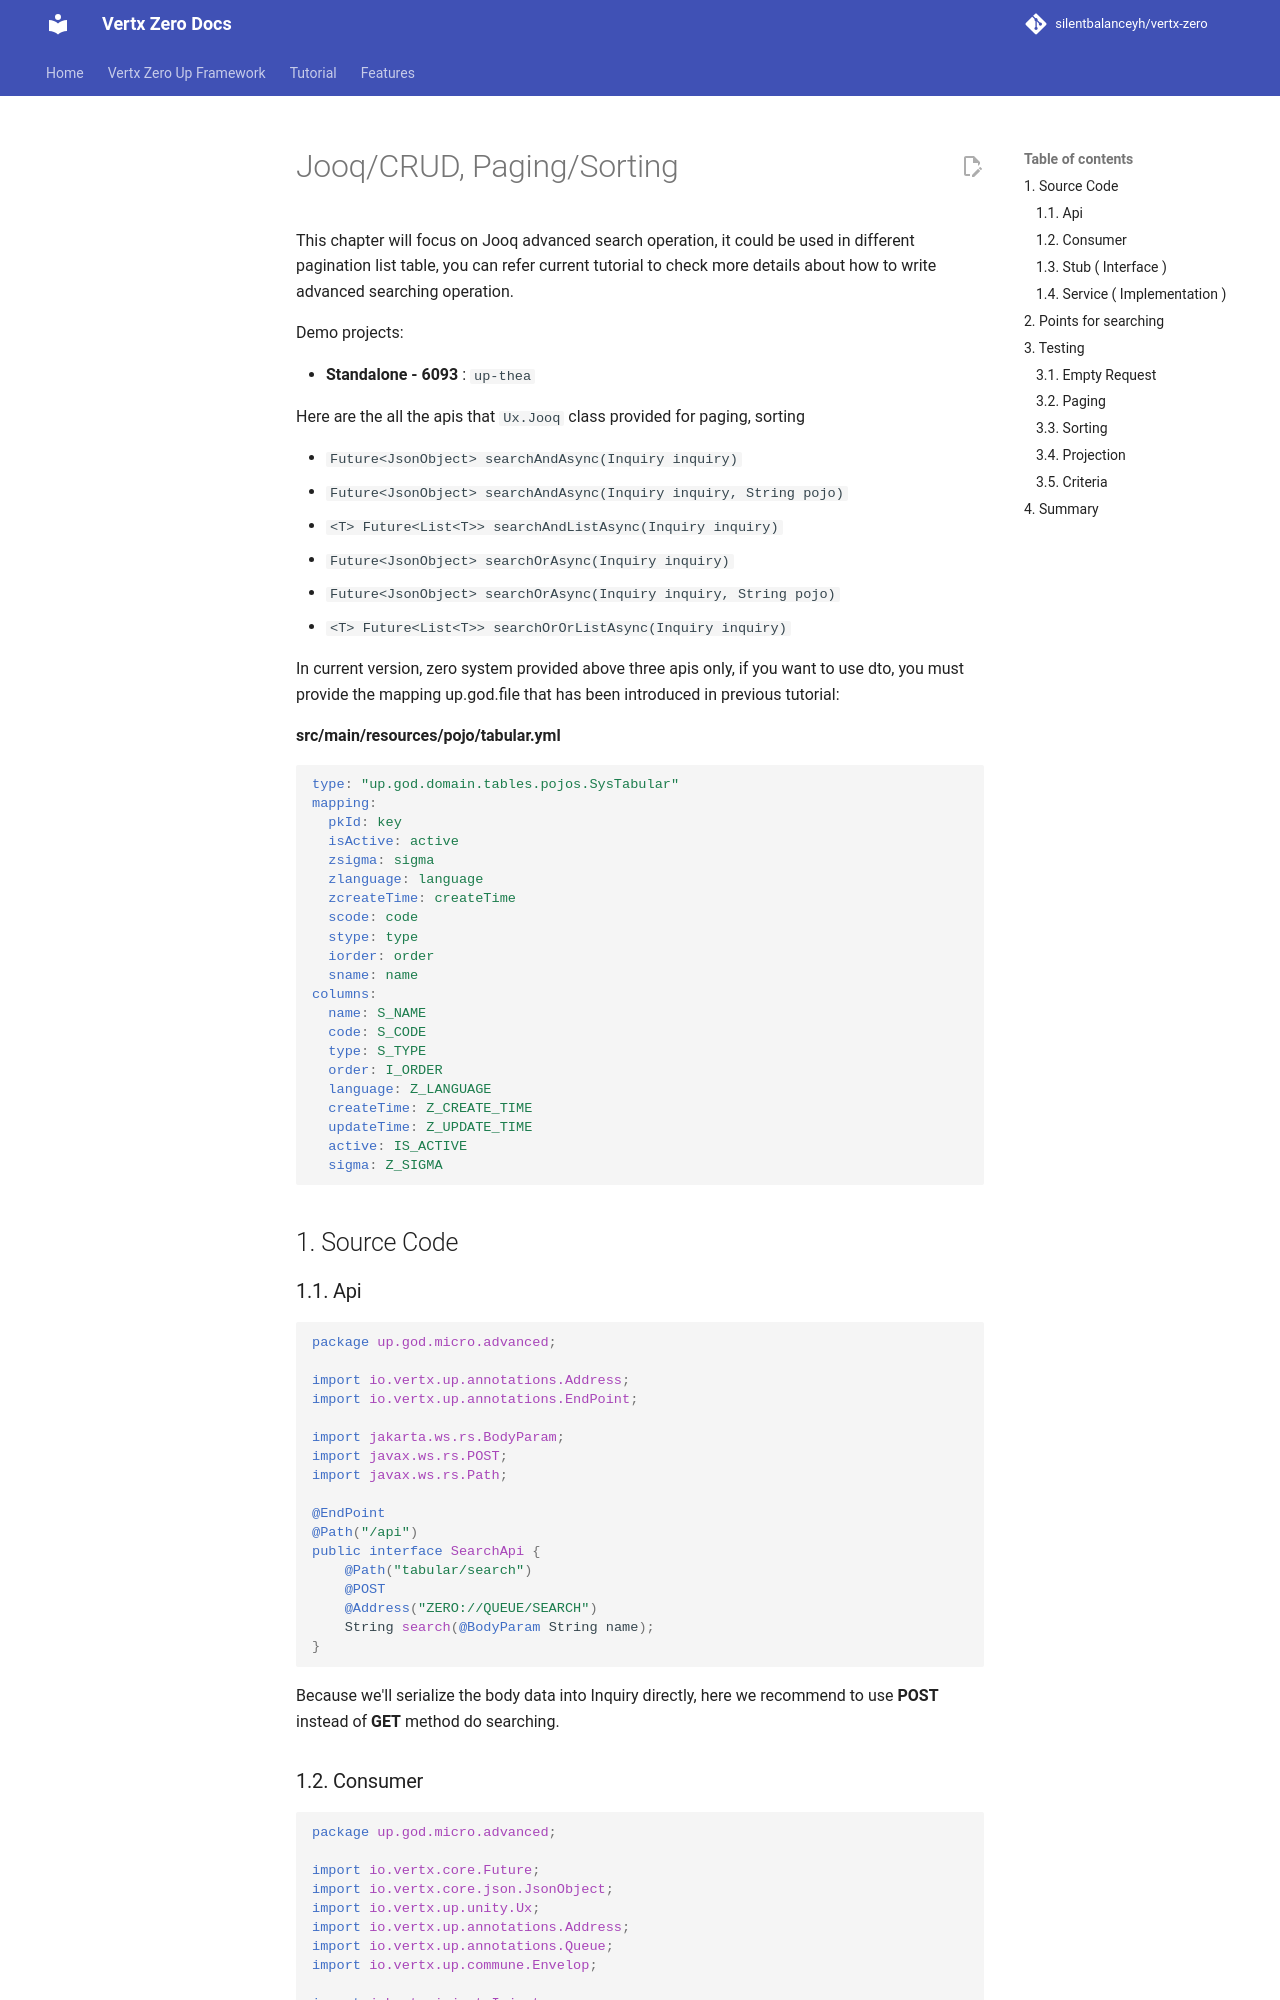

repository: silentbalanceyh/vertx-zero · page: vertx-zero-tutorial/d10067-jooqcrud-advanced-search-operation/index.html · generator: jekyll

# Jooq/CRUD, Paging/Sorting

This chapter will focus on Jooq advanced search operation, it could be used in different pagination list table, you can
refer current tutorial to check more details about how to write advanced searching operation.

Demo projects:

* **Standalone - 6093** : `up-thea`

Here are the all the apis that `Ux.Jooq` class provided for paging, sorting

* `Future<JsonObject> searchAndAsync(Inquiry inquiry)`
* `Future<JsonObject> searchAndAsync(Inquiry inquiry, String pojo)`
* `<T> Future<List<T>> searchAndListAsync(Inquiry inquiry)`
* `Future<JsonObject> searchOrAsync(Inquiry inquiry)`
* `Future<JsonObject> searchOrAsync(Inquiry inquiry, String pojo)`
* `<T> Future<List<T>> searchOrOrListAsync(Inquiry inquiry)`

In current version, zero system provided above three apis only, if you want to use dto, you must provide the mapping
up.god.file that has been introduced in previous tutorial:

**src/main/resources/pojo/tabular.yml**

```yaml
type: "up.god.domain.tables.pojos.SysTabular"
mapping:
  pkId: key
  isActive: active
  zsigma: sigma
  zlanguage: language
  zcreateTime: createTime
  scode: code
  stype: type
  iorder: order
  sname: name
columns:
  name: S_NAME
  code: S_CODE
  type: S_TYPE
  order: I_ORDER
  language: Z_LANGUAGE
  createTime: Z_CREATE_TIME
  updateTime: Z_UPDATE_TIME
  active: IS_ACTIVE
  sigma: Z_SIGMA
```

## 1. Source Code

### 1.1. Api

```java
package up.god.micro.advanced;

import io.vertx.up.annotations.Address;
import io.vertx.up.annotations.EndPoint;

import jakarta.ws.rs.BodyParam;
import javax.ws.rs.POST;
import javax.ws.rs.Path;

@EndPoint
@Path("/api")
public interface SearchApi {
    @Path("tabular/search")
    @POST
    @Address("ZERO://QUEUE/SEARCH")
    String search(@BodyParam String name);
}
```

Because we'll serialize the body data into Inquiry directly, here we recommend to use **POST** instead of **GET** method
do searching.
